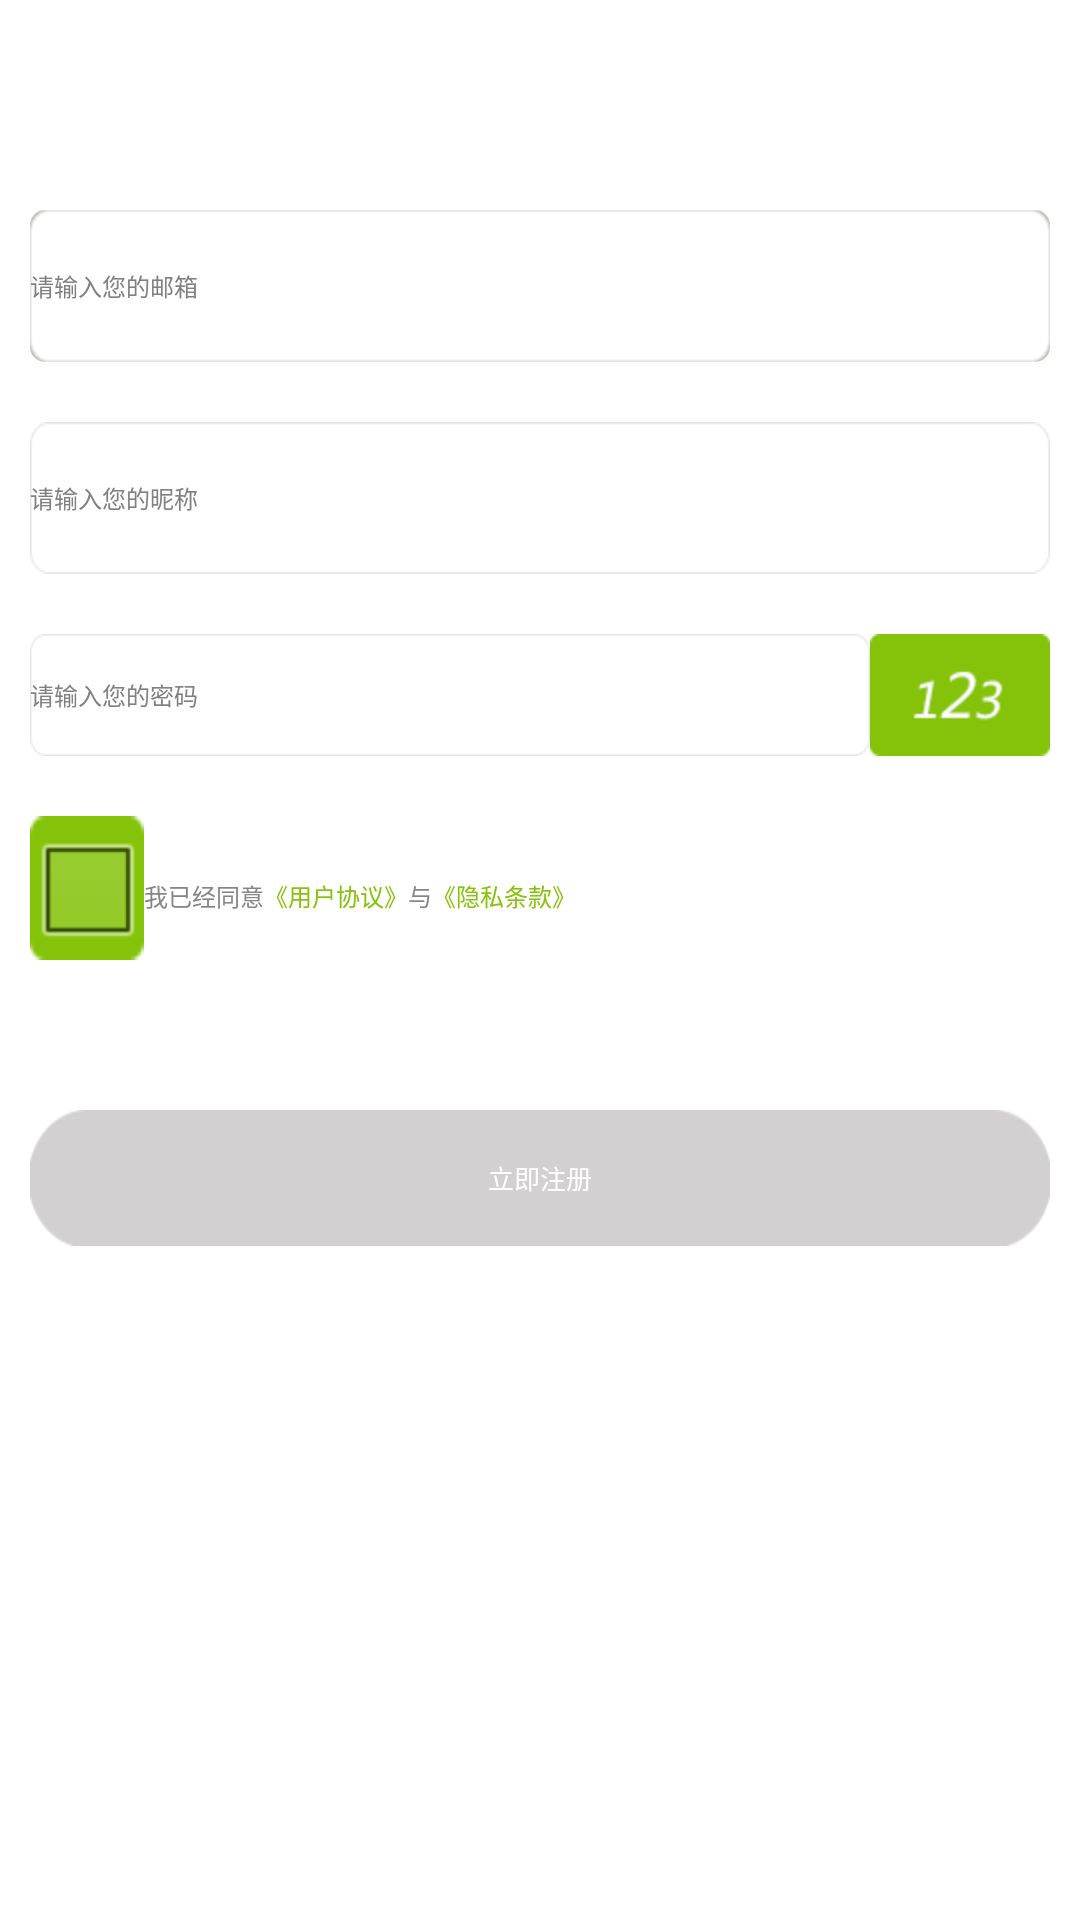

Layout XML and referenced resources for this Android screen:
<!-- AndroidManifest.xml: application theme AppTheme -->
<!-- res/layout/activity_register_new.xml -->
<?xml version="1.0" encoding="utf-8"?>

<LinearLayout xmlns:android="http://schemas.android.com/apk/res/android"
    android:layout_width="match_parent"
    android:layout_height="match_parent"
    android:orientation="vertical" >

    <RelativeLayout
	    android:id="@+id/head_top_reg"
	    android:orientation="vertical" 
	    android:background="@drawable/head"
	    android:layout_width="fill_parent" 
	    android:layout_height="50dip"
	    >
	
	    <Button
	        android:id="@+id/reg_back"
	        android:layout_width="wrap_content"
	        android:layout_height="wrap_content"
	        android:layout_marginLeft="5dp"
	        android:paddingLeft="10dp"
	        android:background="@drawable/head_btn_back"
	        android:layout_centerVertical="true"
	        />
	
	    <TextView 
	      android:layout_width="wrap_content"
	      android:layout_height="wrap_content"
	      android:layout_centerInParent="true"
	      android:textSize="16pt"
	      android:text="注册"
	      android:textColor="#ffffff"
	     />
	    <TextView 
	      android:id="@+id/text_not_reg_now"
	      android:layout_width="wrap_content"
	      android:layout_height="wrap_content"
	      android:layout_alignParentRight="true"
	      android:layout_centerVertical="true"
	      android:textSize="10pt"
	      android:text="暂不注册"
	      android:textColor="#ffffff"
	      android:layout_marginRight="10dip"
	     />
	</RelativeLayout>
    
    
    
    <LinearLayout
        android:layout_width="match_parent"
        android:layout_height="wrap_content"
        android:layout_marginTop="20dp"
        android:layout_weight="0.00" 
        android:background="@drawable/shape_button_light_pressed"
        android:layout_marginLeft="10dip"
        android:layout_marginRight="10dip"
        >

        <EditText
	            android:id="@+id/reg_loginName_email"
	            android:layout_width="0dip"
	            android:layout_height="fill_parent"
	            android:layout_weight="1"
	            android:hint="请输入您的邮箱"
	            android:textSize="24px"
	            android:gravity="center_vertical"
	            android:textColor="#656363"	            
	            android:ems="10" 
				android:background="@drawable/srk"	            
	            />
    </LinearLayout>

    <LinearLayout
        android:layout_width="match_parent"
        android:layout_height="wrap_content"
        android:layout_marginTop="20dp"
        android:layout_weight="0.00" 
        android:layout_marginLeft="10dip"
        android:layout_marginRight="10dip"
        >

       <EditText
	            android:id="@+id/reg_nickname"
	            android:layout_width="0dip"
	            android:layout_height="fill_parent"
	            android:layout_weight="1"
	            android:hint="请输入您的昵称"
	            android:textSize="24px"
	            android:gravity="center_vertical"
	            android:textColor="#656363"	            
	            android:ems="10" 
				android:background="@drawable/srk"	            
	            />

    </LinearLayout>

    <LinearLayout
        android:layout_width="match_parent"
        android:layout_height="wrap_content"
        android:layout_marginTop="20dp"
        android:layout_weight="0.00" 
        android:layout_marginLeft="10dip"
        android:layout_marginRight="10dip"
        android:orientation="horizontal"
        >

        <EditText
	            android:id="@+id/reg_password"
	            android:layout_width="0dip"
	            android:layout_height="fill_parent"
	            android:layout_weight="1"
	            android:hint="请输入您的密码"
	            android:textSize="24px"
	            android:gravity="center_vertical"
	            android:textColor="#656363"	            
	            android:password="true"
				android:background="@drawable/srk"	            
	            />
        <ImageView 
            android:id="@+id/reg_showpassword"
            android:layout_width="wrap_content"
            android:layout_height="wrap_content"
            android:background="@drawable/pet_drawable_showpwd_btn_press"
            />

    </LinearLayout>


    
    
    <LinearLayout
        android:layout_width="match_parent"
        android:layout_height="wrap_content"
        android:layout_marginTop="20dp"
        android:layout_weight="0.00" 
        android:layout_marginLeft="10dip"
        android:layout_marginRight="10dip"
        android:orientation="horizontal"
        >

        <CheckBox
            android:id="@+id/reg_checkbox"
            android:layout_width="wrap_content"
            android:layout_height="wrap_content"
            android:background="@drawable/pet_drawable_user_agreement_btn_press"
            />

        <TextView
	            android:layout_width="wrap_content"
	            android:layout_height="wrap_content"
	            android:gravity="center_vertical"
	            android:text="我已经同意"
	            android:textColor="#858585"
	            android:textSize="24px"
	            />
        <TextView
           		android:id="@+id/text_user_agreement"
	            android:layout_width="wrap_content"
	            android:layout_height="wrap_content"
	            android:gravity="center_vertical"
	            android:text="《用户协议》"
	            android:textColor="#84c309"
	            android:textSize="24px"
	            />
        <TextView
	            android:layout_width="wrap_content"
	            android:layout_height="wrap_content"
	            android:gravity="center_vertical"
	            android:text="与"
	            android:textColor="#858585"
	            android:textSize="24px"
	            />
        <TextView
            android:id="@+id/text_privacy_policy"
	            android:layout_width="wrap_content"
	            android:layout_height="wrap_content"
	            android:gravity="center_vertical"
	            android:text="《隐私条款》"
	            android:textColor="#84c309"
	            android:textSize="24px"
	            />

    </LinearLayout>

    <Button
        android:id="@+id/reg_rightnow_reg"
        android:layout_width="match_parent"
        android:layout_height="wrap_content"
        android:layout_marginTop="50dp"
        android:layout_marginLeft="10dp"
        android:layout_marginRight="10dp"
        android:text="立即注册" 
        android:textSize="26px"
        android:textColor="#fff"
        android:background="@drawable/pet_drawable_lijizhuce_btn_press"/>
</LinearLayout>
<!-- resources referenced by this layout -->
<resources>
  <!-- drawable head_btn_back (drawable) -->
  <?xml version="1.0" encoding="utf-8"?>
  
  <selector xmlns:android="http://schemas.android.com/apk/res/android" >
      
  	<item android:drawable="@drawable/skin_header_btn_back_normal" android:state_pressed="false"></item>
  	<item android:drawable="@drawable/skin_header_btn_back_press" android:state_pressed="true"></item>
      
  </selector>
  <!-- drawable pet_drawable_lijizhuce_btn_press (drawable) -->
  <?xml version="1.0" encoding="utf-8"?>
  
  <selector
    xmlns:android="http://schemas.android.com/apk/res/android">
      <item android:state_pressed="true" android:drawable="@drawable/lijizhuce_press" />
      
      <item android:state_pressed="false" android:drawable="@drawable/lijizhuce" />
      
  </selector>
  
  <!-- drawable pet_drawable_showpwd_btn_press (drawable) -->
  <?xml version="1.0" encoding="utf-8"?>
  
  <selector
    xmlns:android="http://schemas.android.com/apk/res/android">
      <item android:state_pressed="true" android:drawable="@drawable/reg_show_pwd_press" />
      
      <item android:state_pressed="false" android:drawable="@drawable/reg_show_pwd" />
      
  </selector>
  
  <!-- drawable pet_drawable_user_agreement_btn_press (drawable) -->
  <?xml version="1.0" encoding="utf-8"?>
  
  <selector
    xmlns:android="http://schemas.android.com/apk/res/android">
      <item android:state_pressed="true" android:drawable="@drawable/user_agreement_press" />
      
      <item android:state_pressed="false" android:drawable="@drawable/user_agreement" />
      
  </selector>
  
  <!-- drawable shape_button_light_pressed (drawable-hdpi) -->
  <?xml version="1.0" encoding="utf-8"?>
  
  <layer-list
    xmlns:android="http://schemas.android.com/apk/res/android">
      <item>
          <shape>
              <solid android:color="@color/liuliu_light_pressed" />
              <corners android:radius="5.0dip" />
          </shape>
      </item>
  </layer-list>
  <!-- drawable srk: png bitmap (drawable-hdpi, 1808 bytes) -->
  <style name="AppTheme" parent="AppBaseTheme">
          
      </style>
  <!-- drawable lijizhuce_press: png bitmap (drawable-hdpi, 2161 bytes) -->
  <!-- drawable lijizhuce: png bitmap (drawable-hdpi, 2149 bytes) -->
  <!-- drawable reg_show_pwd_press: png bitmap (drawable-hdpi, 2171 bytes) -->
  <!-- drawable reg_show_pwd: png bitmap (drawable-hdpi, 2176 bytes) -->
  <!-- drawable user_agreement_press: png bitmap (drawable-hdpi, 1823 bytes) -->
  <!-- drawable user_agreement: png bitmap (drawable-hdpi, 1150 bytes) -->
  <color name="liuliu_light_pressed">#ffc5bfb8</color>
  <style name="AppBaseTheme" parent="android:Theme.Light">
          
      </style>
</resources>
